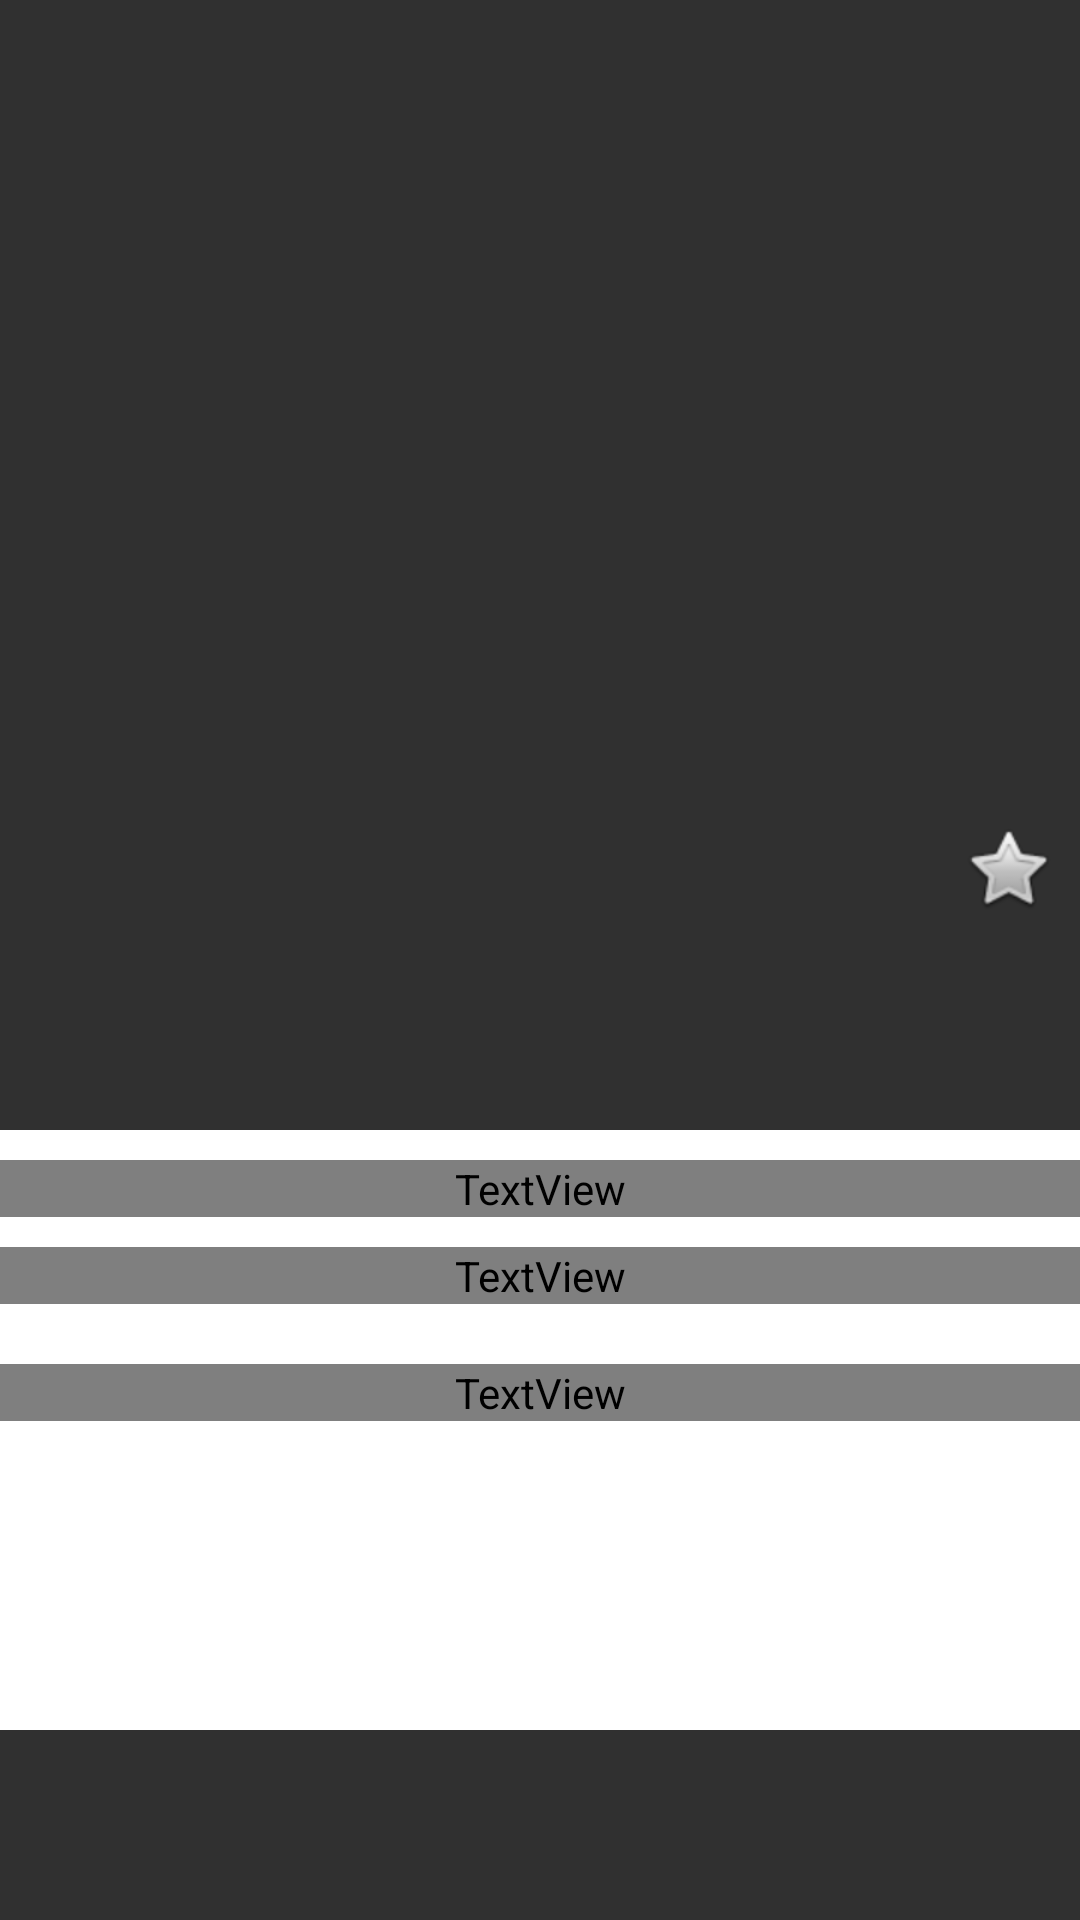

Produce the Android XML layout that renders to this screen, including the resource entries it uses.
<!-- AndroidManifest.xml: application theme Theme.Design.NoActionBar -->
<!-- res/layout/cell_festival.xml -->
<?xml version="1.0" encoding="utf-8"?>
<androidx.constraintlayout.widget.ConstraintLayout xmlns:android="http://schemas.android.com/apk/res/android"
    xmlns:app="http://schemas.android.com/apk/res-auto"
    xmlns:tools="http://schemas.android.com/tools"
    android:layout_width="match_parent"
    android:layout_height="match_parent">

    <ImageView
        android:id="@+id/iv_festival_represent"
        android:layout_width="match_parent"
        android:layout_height="250dp"
        app:layout_constraintBottom_toTopOf="@id/view2"
        app:layout_constraintLeft_toLeftOf="parent"
        app:layout_constraintRight_toRightOf="parent"
        app:layout_constraintTop_toTopOf="parent" />

    <View
        android:id="@+id/view2"
        android:layout_width="match_parent"
        android:layout_height="@dimen/view_height"
        android:background="@color/white"
        app:layout_constraintBottom_toBottomOf="parent"
        app:layout_constraintLeft_toLeftOf="parent"
        app:layout_constraintRight_toRightOf="parent"
        app:layout_constraintTop_toBottomOf="@id/iv_festival_represent" />

    <TextView
        android:id="@+id/tv_festival_title"
        android:layout_width="match_parent"
        android:layout_height="wrap_content"
        android:layout_marginTop="10dp"
        android:ellipsize="end"
        android:fontFamily="@font/font_bold"
        android:paddingStart="10dp"
        android:paddingEnd="10dp"
        android:textColor="@color/black"
        android:textSize="30sp"
        app:layout_constraintBottom_toTopOf="@id/tv_festival_area"
        app:layout_constraintTop_toTopOf="@id/view2" />

    <TextView
        android:id="@+id/tv_festival_area"
        android:layout_width="match_parent"
        android:layout_height="wrap_content"
        android:layout_marginTop="10dp"
        android:ellipsize="start"
        android:fontFamily="@font/font_bold"
        android:paddingStart="10dp"
        android:paddingEnd="10dp"
        android:textColor="@color/black"
        android:textSize="20sp"
        app:layout_constraintBottom_toBottomOf="@id/tv_festival_date"
        app:layout_constraintLeft_toLeftOf="@id/tv_festival_title"
        app:layout_constraintRight_toRightOf="@id/tv_festival_title"
        app:layout_constraintTop_toBottomOf="@id/tv_festival_title" />

    <TextView
        android:id="@+id/tv_festival_date"
        android:layout_width="match_parent"
        android:layout_height="wrap_content"
        android:layout_marginTop="20dp"
        android:ellipsize="start"
        android:fontFamily="@font/font_light"
        android:paddingStart="10dp"
        android:paddingEnd="10dp"
        android:textColor="@color/black"
        android:textSize="20sp"
        app:layout_constraintLeft_toLeftOf="@id/tv_festival_area"
        app:layout_constraintRight_toRightOf="@id/tv_festival_area"
        app:layout_constraintTop_toBottomOf="@id/tv_festival_area" />

    <ImageButton
        android:id="@+id/likeFestivalButton"
        android:layout_width="wrap_content"
        android:layout_height="wrap_content"
        android:layout_marginEnd="8dp"
        android:layout_marginBottom="8dp"
        app:layout_constraintBottom_toBottomOf="@+id/iv_festival_represent"
        app:layout_constraintEnd_toEndOf="parent"
        app:srcCompat="@android:drawable/btn_star_big_off"
        tools:ignore="SpeakableTextPresentCheck"
        android:background="#00000000"/>

</androidx.constraintlayout.widget.ConstraintLayout>
<!-- resources referenced by this layout -->
<resources>
  <dimen name="view_height">200dp</dimen>
  <!-- not gathered from this repository: default colours our renderer supplied (Android Studio template values) -->
  <color name="black">#FF000000</color>
  <color name="white">#FFFFFFFF</color>
</resources>
